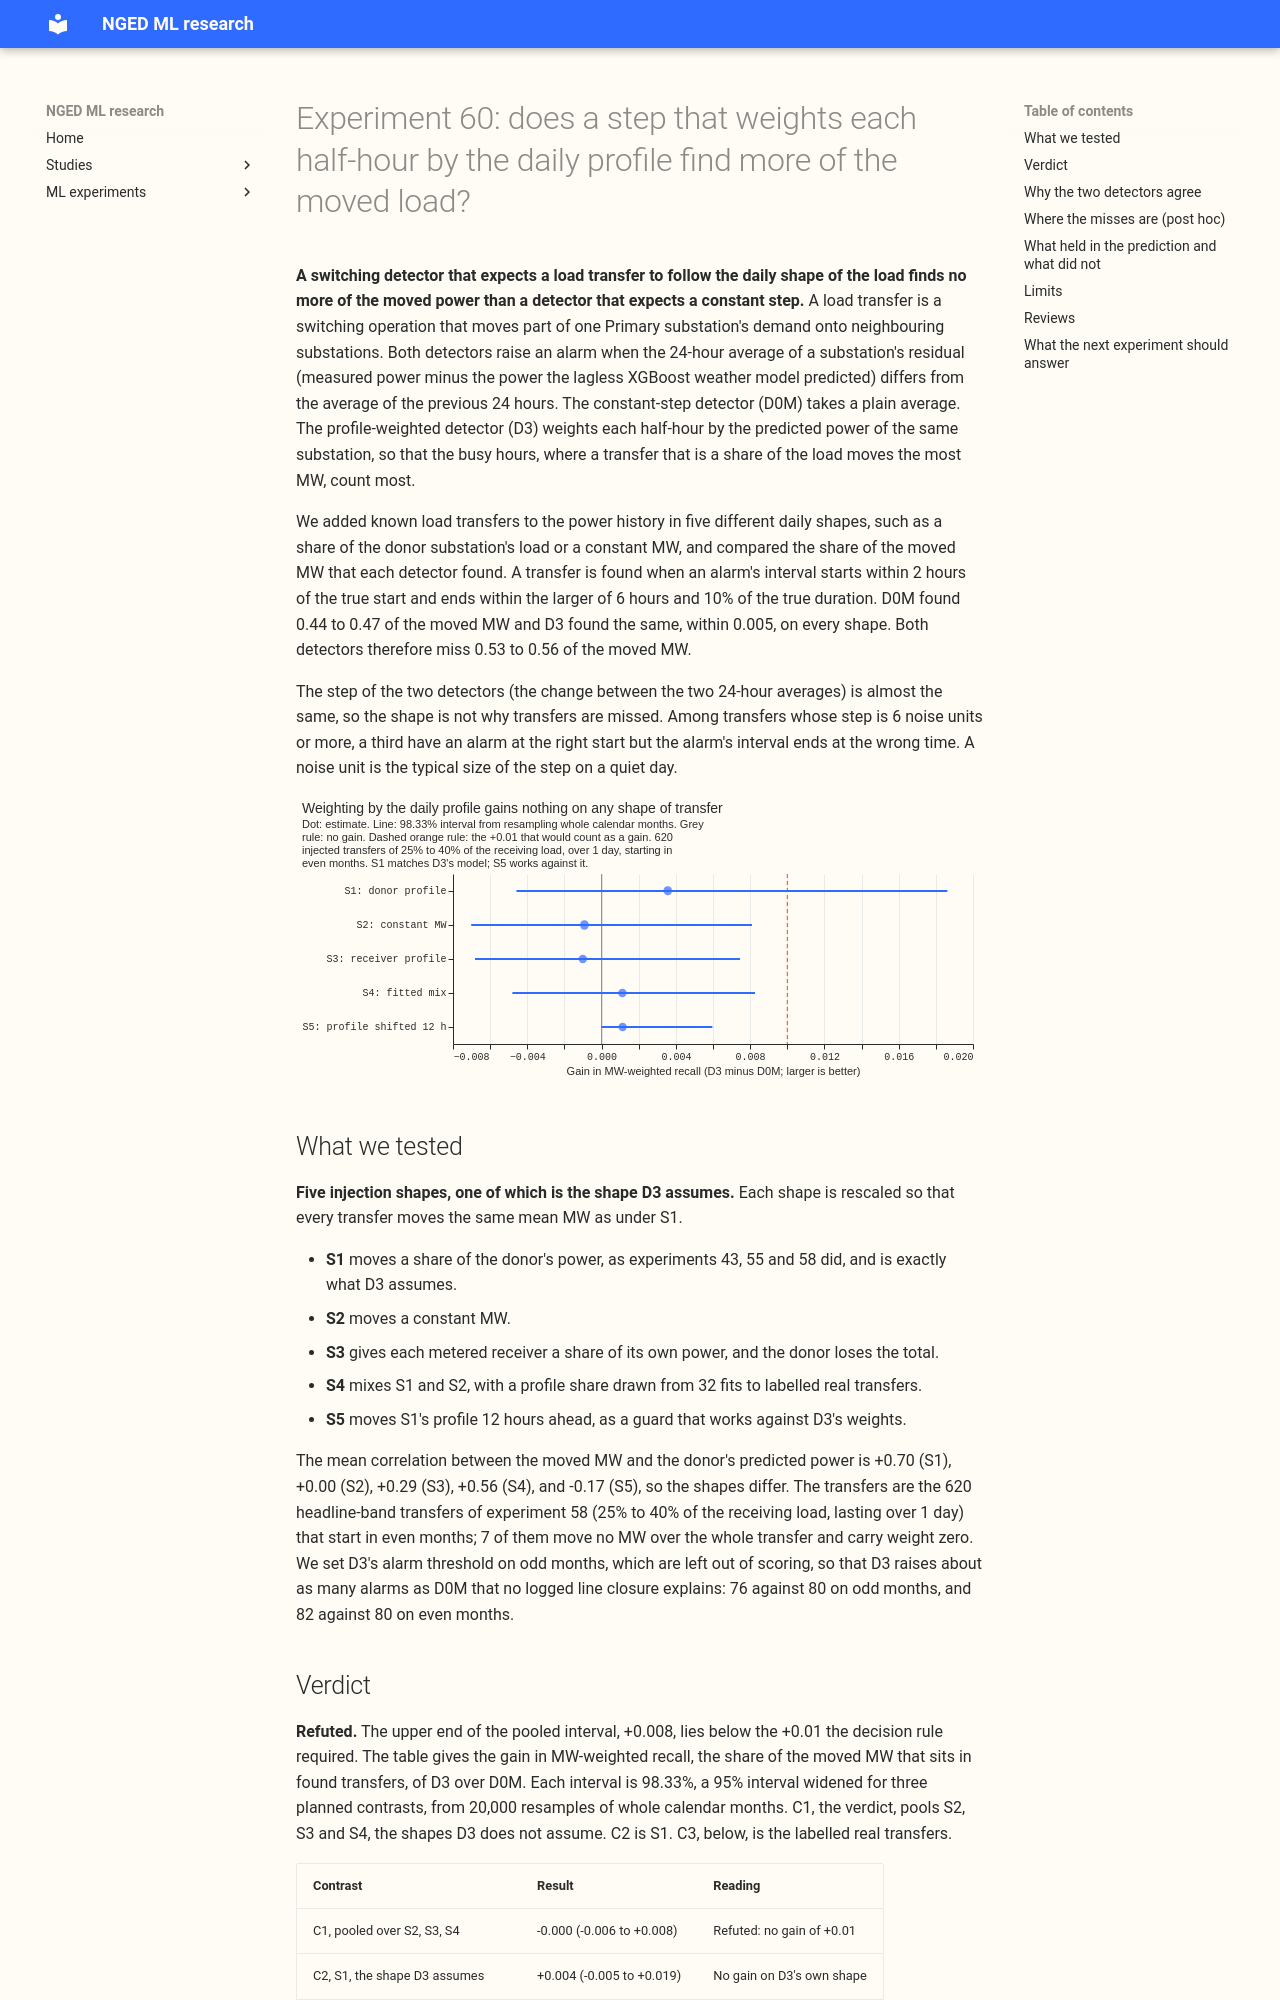

repository: openclimatefix/nged-ml-research · page: ml-experiments/00060-sw2-7-profile-weighted-step-detector/result/index.html · generator: mkdocs

---
id: "00060"
slug: sw2-7-profile-weighted-step-detector
theme: lsc-detectors
also_relevant_to: []
status: done
size: medium
take_home_message: >-
  A switching detector that weights each half-hour by the substation's predicted power found the
  same share of the moved power as one that expects a constant step, within 0.005 on five shapes of
  transfer (0.44 to 0.47). The shape of the moved load is therefore not why transfers are missed:
  among transfers with a large step, about a third have an alarm at the right start but the wrong
  end.
hypothesis: >-
  A step statistic that weights each half-hour by the series' expected power (the daily profile of
  the fitted weather model), D3, finds more of the MW moved by injected load transfers than the
  constant-step statistic, D0M, at the same rate of unexplained alarms. The gain holds on transfers
  whose shape D3 does not assume (a constant MW, a share of the receivers' own profiles, and a mix
  of the two fitted to real transfers), not only on a share of the donor's profile, which is how
  the injection built every transfer in experiments 43, 55 and 58.
prediction: >-
  MW-weighted recall (the share of the moved MW that sits in found transfers), 24-hour window, even
  months, pooled over the three non-matching shapes, rises by +0.01 to +0.04 over D0M (C1). On the
  matching shape (a share of the donor's profile) the gain is larger, +0.03 to +0.10 (C2). On the
  constant-MW shape D3 is level with D0M or up to 0.03 worse, because the weights only add noise
  there. Experiment 58 found 0.368 of 620 transfers found by the best veto arm and 0.355 by D0M, so
  D0M's MW-weighted recall is expected near 0.40 to 0.55, with large transfers found more often.
decision_rule: >-
  Three planned contrasts, read at 98.33% (Bonferroni across C1 to C3) from 20,000 resamples of
  whole calendar months. C1 (the verdict) is the paired difference D3 minus D0M in MW-weighted
  recall, averaged with equal weight over the three non-matching shapes, over experiment 58's 620
  headline-band transfers that start in even months. `supported` when the C1 interval lies wholly
  above zero, the C1 point value is at least +0.01, the even-month unexplained-alarm count of D3 is
  no more than 10% above D0M's, and no non-matching shape (S2, S3, S4) has an interval wholly
  below zero. `partly supported` when the first three hold and at least one non-matching shape has an
  interval wholly below zero. The MW weight of a transfer is its mean moved MW under S1, the same
  in every shape and for both detectors; a transfer that moves no MW has weight zero.
  `refuted` when the upper end of the C1 interval lies below +0.01.
  `inconclusive` otherwise. The threshold +0.01 is the one experiments 55 and 58 used, and it is
  low because D3 replaces the step statistic and adds no pipeline step. C2 is the same contrast
  on the matching shape and C3 is the paired count of labelled real transfers of more than 1 day
  found by each detector; both are reported without changing the verdict. Each shape is also read
  alone, with the same interval level; those per-shape reads are descriptive and add no verdict.
  S5 (below) is a guard, reported and outside C1.
benchmark: >-
  D0M, which is D0 at a 24-hour window and experiment 43's threshold of 4.0 noise units, whose
  odd-month unexplained-alarm count (80) D3's threshold is matched to.
row_set_id: >-
  none (this experiment scores detector alarms against injected transfers, as experiments 43, 55
  and 58 do, not forecasts)
metric: >-
  MW-weighted recall (headline): the share of the MW moved by injected transfers that sits in
  transfers the detector finds, where a transfer is found when an alarm interval starts within 2
  hours and ends within the larger of 6 hours and 10% of the duration. Unweighted recall is
  secondary.
code: ml-experiments/00060-sw2-7-profile-weighted-step-detector/
verdict: refuted
best_arm: >-
  Neither arm: D3 (profile-weighted step) minus D0M (constant step) in MW-weighted recall, pooled
  over the three shapes D3 does not assume, is -0.000 (98.33% interval -0.006 to +0.008). On the
  shape D3 assumes the gain is +0.004 (-0.005 to +0.019). D0M finds 0.44 to 0.47 of the moved MW
  and D3 the same, so both miss 0.53 to 0.56.
lessons: >-
  The shape of the moved load does not limit the 24-hour detector: weighting each half-hour by the
  expected power changes the step statistic by 1.6% on average (correlation 0.996 where it
  matters). The misses are elsewhere. At donor steps of 6 noise units or more, about a third of
  D0M's transfers have an alarm at the right onset but the wrong end, and 7% have no alarm at the
  onset. Only 2 of the 35 labelled real transfers of more than 1 day are found, against 0.35 of
  injected ones.
advice:
  - >-
    Do not add a profile-weighted or other shape-aware step statistic to the 24-hour detector; it
    changes the step by 1.6% and finds the same transfers on every injection shape (C1, figure 1).
  - >-
    Work on the interval end estimate (paired-step intervals, SW2-6) before the step statistic:
    about a third of transfers with a donor step of 6 noise units or more have the right onset and
    the wrong end (post hoc table, big steps).
  - >-
    Look at why only 2 of the 35 labelled real transfers of more than 1 day are found while 0.355 of
    the injected transfers are found, because the injection may be far easier than the
    real events (C3).
  - >-
    Report recall by donor step in noise units, split by metered receiver, in every detector
    experiment; it is a standard table now (recall by step table).
production_status: not-for-production
adopted_in: none
---
